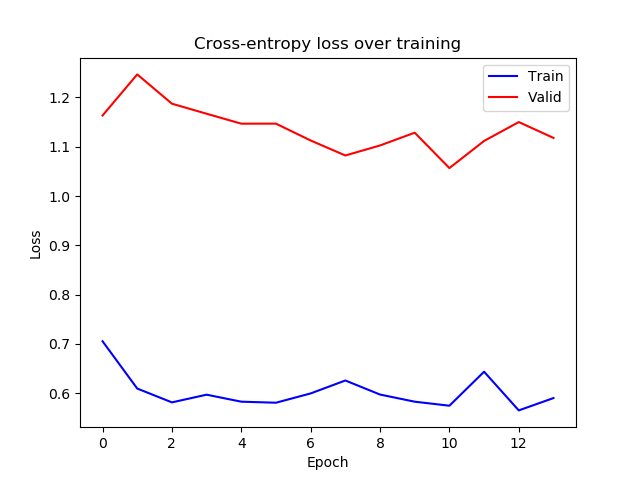

Source data for this figure (header and first rows):
epoch, train_loss, valid_loss
0, 0.7052, 1.163
1, 0.6092, 1.247
2, 0.5811, 1.187
3, 0.5967, 1.167
4, 0.5825, 1.147
5, 0.5804, 1.147
6, 0.5993, 1.113
7, 0.6256, 1.082
8, 0.597, 1.103
9, 0.5825, 1.129
10, 0.5744, 1.057
11, 0.6434, 1.112
12, 0.5648, 1.15
13, 0.5899, 1.118
